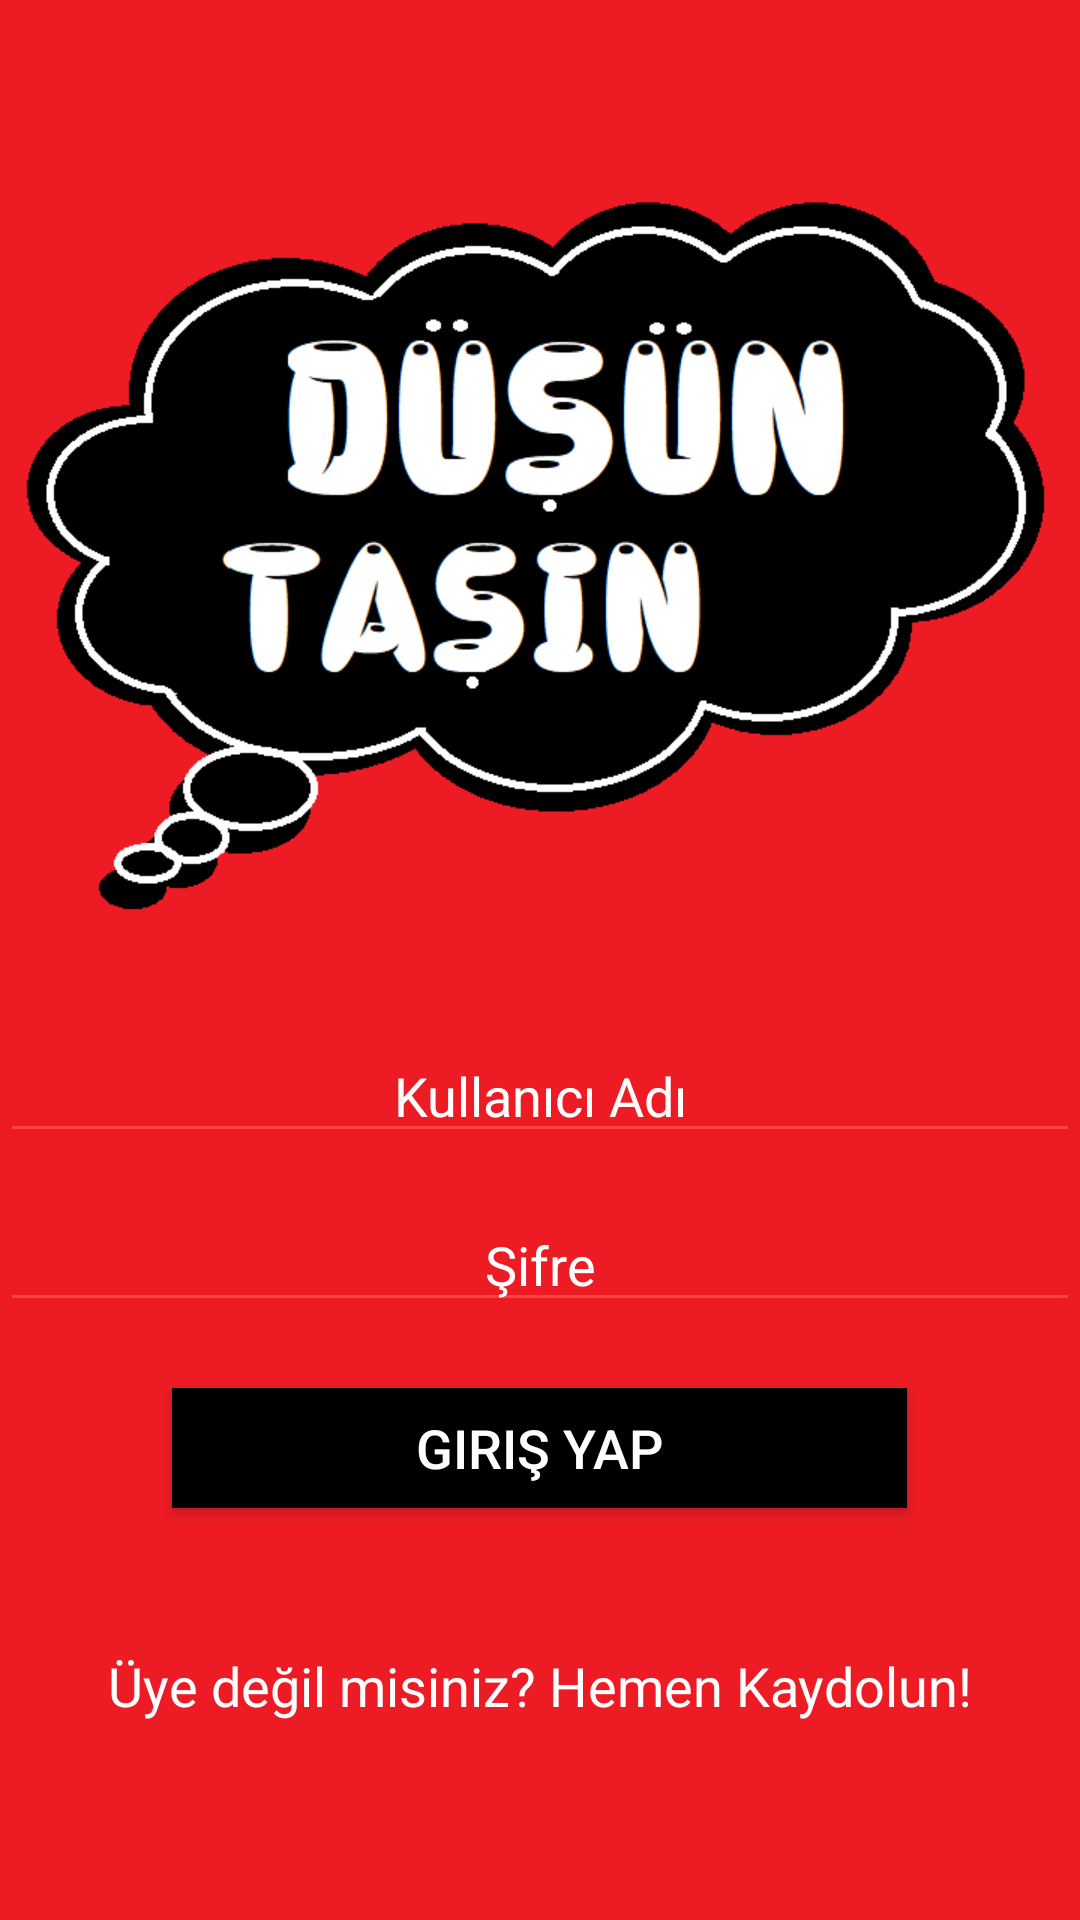

Write the Android layout XML for this screen, with the resource values it uses.
<!-- AndroidManifest.xml: application theme AppThemeFull -->
<!-- res/layout/activity_login.xml -->
<?xml version="1.0" encoding="utf-8"?>
<RelativeLayout xmlns:android="http://schemas.android.com/apk/res/android"
    xmlns:app="http://schemas.android.com/apk/res-auto"
    xmlns:tools="http://schemas.android.com/tools"
    android:layout_width="match_parent"
    android:layout_height="match_parent"
    android:background="@drawable/app_design">

    <EditText
        android:id="@+id/login_username"
        android:layout_width="450dp"
        android:layout_height="wrap_content"
        android:layout_above="@+id/login_password"
        android:layout_alignParentStart="true"
        android:layout_marginBottom="15dp"
        android:backgroundTint="@android:color/holo_red_light"
        android:contextClickable="false"
        android:ems="10"
        android:gravity="center_horizontal"
        android:hapticFeedbackEnabled="false"
        android:hint="Kullanıcı Adı"
        android:inputType="textPersonName"
        android:singleLine="false"
        android:textColor="@android:color/white"
        android:textColorHint="@android:color/white"
        android:textIsSelectable="true"
        android:textStyle="normal" />

    <EditText
        android:id="@+id/login_password"
        android:layout_width="450dp"
        android:layout_height="wrap_content"
        android:layout_above="@+id/login_button"
        android:layout_alignStart="@+id/login_username"
        android:layout_marginBottom="22dp"
        android:backgroundTint="@android:color/holo_red_light"
        android:ems="10"
        android:gravity="center_horizontal"
        android:hint="Şifre"
        android:inputType="textPassword"
        android:textColorHint="@android:color/white" />

    <Button
        android:id="@+id/login_button"
        style="@style/Widget.AppCompat.Button"
        android:layout_width="245dp"
        android:layout_height="40dp"
        android:layout_above="@+id/register_tv"
        android:layout_centerHorizontal="true"
        android:layout_marginBottom="47dp"
        android:background="@android:drawable/bottom_bar"
        android:backgroundTint="@android:color/black"
        android:text="@string/login_button"
        android:textColor="@android:color/white"
        android:textColorHint="@android:color/white"
        android:textSize="18sp" />

    <TextView
        android:id="@+id/register_tv"
        android:layout_width="wrap_content"
        android:layout_height="wrap_content"
        android:layout_alignParentBottom="true"
        android:layout_centerHorizontal="true"
        android:layout_marginBottom="66dp"
        android:text="@string/register_textview"
        android:textColor="@android:color/white"
        android:textSize="18sp" />

</RelativeLayout>
<!-- resources referenced by this layout -->
<resources>
  <!-- drawable app_design: png bitmap (drawable, 23143 bytes) -->
  <string name="login_button">Giriş Yap</string>
  <string name="register_textview">Üye değil misiniz? Hemen Kaydolun!</string>
  <style name="AppThemeFull" parent="AppTheme">
          <item name="android:windowNoTitle">true</item>
          <item name="android:windowFullscreen">true</item>
      </style>
  <style name="AppTheme" parent="Theme.AppCompat.Light.DarkActionBar">
          
          <item name="colorPrimary">@color/colorPrimary</item>
          <item name="colorPrimaryDark">@color/colorPrimaryDark</item>
          <item name="colorAccent">@color/colorAccent</item>
      </style>
  <color name="colorPrimary">#3F51B5</color>
  <color name="colorPrimaryDark">#303F9F</color>
  <color name="colorAccent">#FF4081</color>
</resources>
